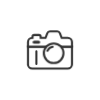
t = 0.00 s
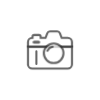
t = 0.25 s
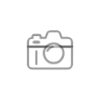
t = 0.50 s
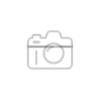
t = 0.75 s

The animated SVG that drew these frames (rendered in a browser with its animation timeline set to each time). Animation: 2 CSS @keyframes rules; one cycle of 1.00 s, repeats indefinitely.

<svg width="100" height="100" xmlns="http://www.w3.org/2000/svg" preserveAspectRatio="xMidYMid" class="ldi-l11kdd">
 <!--?xml version="1.0" encoding="utf-8"?-->

 <!--Generator: Adobe Illustrator 21.0.0, SVG Export Plug-In . SVG Version: 6.00 Build 0)-->
 <g>
  <title>background</title>
  <rect fill="none" id="canvas_background" height="402" width="582" y="-1" x="-1"/>
 </g>
 <g>
  <title>Layer 1</title>
  <g stroke="null" transform="matrix(0.5176584124565125,0,0,0.5176584124565125,3.6170795999483687,6.811627774170006) " id="svg_2">
   <svg stroke="null" viewBox="0 0 100 100" y="33.430254" x="39.601408" id="svg_1" xmlns:xlink="http://www.w3.org/1999/xlink">
    <g stroke="null" id="svg_3">
     <g stroke="null" id="svg_4">
      <style stroke="null" type="text/css">.st0{fill:#E0E0E0;stroke:#333333;stroke-width:4;stroke-miterlimit:10;} .st1{fill:#FFFFFF;} .st2{fill:#333333;stroke:#333333;stroke-width:2;stroke-miterlimit:10;} .st3{fill:#FFFFFF;stroke:#333333;stroke-width:3.5699;stroke-miterlimit:10;} .st4{fill:#A0C8D7;} .st5{fill:#ABBD81;} .st6{fill:#FFFFFF;stroke:#333333;stroke-width:3.7333;stroke-miterlimit:10;} .st7{fill:#333333;} .st8{fill:#666666;} .st9{fill:#F47E60;} .st10{fill:#77A4BD;} .st11{fill:#E0E0E0;} .st12{fill:#A0C8D7;stroke:#333333;stroke-width:4.15;stroke-linecap:round;stroke-linejoin:round;stroke-miterlimit:10;} .st13{fill:#849B87;} .st14{fill:#FFFFFF;stroke:#333333;stroke-width:4.517;stroke-linejoin:round;stroke-miterlimit:10;} .st15{fill:#FFFFFF;stroke:#E15B64;stroke-width:9.375;stroke-miterlimit:10;} .st16{fill:#E0E0E0;stroke:#666666;stroke-width:4;stroke-miterlimit:10;} .st17{fill:#E15B64;} .st18{fill:none;stroke:#666666;stroke-width:4;stroke-linecap:round;stroke-miterlimit:10;} .st19{fill:#FFFFFF;stroke:#333333;stroke-miterlimit:10;} .st20{fill:#E0E0E0;stroke:#333333;stroke-width:4.8241;stroke-miterlimit:10;} .st21{fill:#333333;stroke:#333333;stroke-width:3.0189;stroke-miterlimit:10;} .st22{fill:#E0E0E0;stroke:#333333;stroke-miterlimit:10;} .st23{fill:none;stroke:#333333;stroke-width:4;stroke-miterlimit:10;} .st24{fill:#666666;stroke:#333333;stroke-width:6;stroke-miterlimit:10;} .st25{fill:none;stroke:#333333;stroke-width:3.7466;stroke-linecap:round;stroke-miterlimit:10;} .st26{fill:#ABBD81;stroke:#333333;stroke-width:4;stroke-miterlimit:10;} .st27{fill:#66503A;stroke:#333333;stroke-width:4;stroke-miterlimit:10;} .st28{fill:#FFFFFF;stroke:#333333;stroke-width:4;stroke-miterlimit:10;} .st29{fill:#FFFFFF;stroke:#333333;stroke-width:4;stroke-linecap:round;stroke-miterlimit:10;} .st30{fill:none;stroke:#333333;stroke-width:6;stroke-linecap:round;stroke-miterlimit:10;} .st31{fill:none;stroke:#333333;stroke-width:4;stroke-linecap:round;stroke-linejoin:round;stroke-miterlimit:10;} .st32{fill:#F47E60;stroke:#333333;stroke-width:4.8241;stroke-miterlimit:10;} .st33{fill:#E15B64;stroke:#333333;stroke-width:4.8241;stroke-miterlimit:10;} .st34{fill:#77A4BD;stroke:#333333;stroke-width:4.8241;stroke-miterlimit:10;} .st35{fill:#F8B26A;stroke:#333333;stroke-width:4.8241;stroke-miterlimit:10;} .st36{fill:#ABBD81;stroke:#333333;stroke-width:4.8241;stroke-miterlimit:10;} .st37{fill:#A0C8D7;stroke:#333333;stroke-width:4.8241;stroke-miterlimit:10;} .st38{fill:#F47E60;stroke:#333333;stroke-miterlimit:10;} .st39{fill:#E15B64;stroke:#333333;stroke-miterlimit:10;} .st40{fill:#77A4BD;stroke:#333333;stroke-miterlimit:10;} .st41{fill:#F8B26A;stroke:#333333;stroke-miterlimit:10;} .st42{fill:#ABBD81;stroke:#333333;stroke-miterlimit:10;} .st43{fill:#A0C8D7;stroke:#333333;stroke-miterlimit:10;} .st44{fill:#666666;stroke:#333333;stroke-width:4;stroke-miterlimit:10;} .st45{fill:#A0C8D7;stroke:#333333;stroke-width:4;stroke-miterlimit:10;} .st46{fill:none;stroke:#FFFFFF;stroke-width:6;stroke-linecap:round;stroke-miterlimit:10;} .st47{fill:#E0E0E0;stroke:#000000;stroke-width:2.5;stroke-linecap:round;stroke-miterlimit:10;} .st48{fill:none;stroke:#E15B64;stroke-width:8;stroke-miterlimit:10;} .st49{fill:#C33737;} .st50{fill:url(#SVGID_1_);stroke:#333333;stroke-width:7.5868;stroke-miterlimit:10;} .st51{fill:none;stroke:#333333;stroke-width:4.7966;stroke-miterlimit:10;} .st52{fill:#1A1A1A;} .st53{opacity:0.8;fill:none;stroke:#FFFFFF;stroke-width:4.7961;stroke-linecap:round;stroke-miterlimit:10;} .st54{opacity:0.8;fill:#FFFFFF;} .st55{fill:#E0E0E0;stroke:#333333;stroke-width:3.6091;stroke-miterlimit:10;} .st56{fill:#E0E0E0;stroke:#333333;stroke-width:3.5573;stroke-miterlimit:10;} .st57{fill:#F8B26A;} .st58{fill:none;stroke:#333333;stroke-width:2.0088;stroke-miterlimit:10;} .st59{fill:none;stroke:#333333;stroke-width:4.3399;stroke-miterlimit:10;} .st60{fill:#333333;stroke:#333333;stroke-width:6;stroke-miterlimit:10;} .st61{fill:none;stroke:#333333;stroke-width:8;stroke-linecap:round;stroke-miterlimit:10;} .st62{fill:#333333;stroke:#333333;stroke-width:4.517;stroke-linejoin:round;stroke-miterlimit:10;} .st63{fill:none;stroke:#333333;stroke-width:4.517;stroke-linecap:round;stroke-linejoin:round;stroke-miterlimit:10;} .st64{fill:none;stroke:#FFFFFF;stroke-width:4.517;stroke-linecap:round;stroke-linejoin:round;stroke-miterlimit:10;} .st65{fill:#FFFFFF;stroke:#333333;stroke-width:6.8572;stroke-linecap:round;stroke-linejoin:round;stroke-miterlimit:10;} .st66{fill:#333333;stroke:#333333;stroke-width:5.9833;stroke-linecap:round;stroke-linejoin:round;stroke-miterlimit:10;} .st67{fill:none;stroke:#333333;stroke-width:6;stroke-linejoin:round;stroke-miterlimit:10;} .st68{fill:none;stroke:#333333;stroke-width:6;stroke-linecap:round;stroke-linejoin:round;stroke-miterlimit:10;} .st69{fill:none;stroke:#333333;stroke-width:5;stroke-miterlimit:10;} .st70{fill-rule:evenodd;clip-rule:evenodd;fill:#FFFFFF;} .st71{fill-rule:evenodd;clip-rule:evenodd;fill:#FFDC6C;} .st72{fill:none;stroke:#F8B26A;stroke-width:1.2695;stroke-linecap:round;stroke-miterlimit:10;} .st73{fill:none;stroke:#333333;stroke-width:3.53;stroke-linecap:round;stroke-miterlimit:10;} .st74{fill:#FFFFFF;stroke:#333333;stroke-width:4.15;stroke-linecap:round;stroke-linejoin:round;stroke-miterlimit:10;} .st75{fill-rule:evenodd;clip-rule:evenodd;fill:#333333;} .st76{fill:none;stroke:#333333;stroke-width:1.2695;stroke-linecap:round;stroke-miterlimit:10;} .st77{fill:#4A3827;} .st78{fill:none;stroke:#333333;stroke-width:6;stroke-miterlimit:10;} .st79{fill:#F5E6C8;} .st80{fill:#E0E0E0;stroke:#666666;stroke-width:3.2312;stroke-miterlimit:10;} .st81{fill:none;stroke:#F8B26A;stroke-width:3;stroke-linecap:round;stroke-linejoin:round;stroke-miterlimit:10;} .st82{fill:#333333;stroke:#FFFFFF;stroke-miterlimit:10;} .st83{fill:none;stroke:#333333;stroke-width:3.7647;stroke-miterlimit:10;} .st84{fill:#77A4BD;stroke:#FFFFFF;stroke-width:3.7647;stroke-miterlimit:10;} .st85{opacity:0.5;fill:#A0C8D7;} .st86{fill:#A0C8D7;stroke:#FFFFFF;stroke-width:2.6329;stroke-linecap:round;stroke-miterlimit:10;} .st87{fill:none;stroke:#849B87;stroke-width:4;stroke-linecap:round;stroke-miterlimit:10;} .st88{fill:none;stroke:#E15B64;stroke-width:4;stroke-linecap:round;stroke-miterlimit:10;} .st89{fill:none;stroke:#849B87;stroke-width:6;stroke-linecap:round;stroke-miterlimit:10;} .st90{fill:none;stroke:#F47E60;stroke-width:6.0118;stroke-linecap:round;stroke-miterlimit:10;} .st91{fill:none;stroke:#E15B64;stroke-width:5.4;stroke-linecap:round;stroke-miterlimit:10;}</style>
      <g stroke="null" id="svg_5" class="ld ld-fade">
       <path stroke="#ffd47f" id="svg_6" fill=" rgb(70, 116, 156)" d="m7.5,77.576c0,4.585 3.717,8.302 8.302,8.302l68.395,0c4.585,0 8.302,-3.717 8.302,-8.302l0,-34.012l-85,0l0,34.012l0.001,0z" class="st28"/>
      </g>
      <g stroke="null" id="svg_7" class="ld ld-fade">
       <path stroke="#ffd47f" id="svg_8" fill=" rgb(70, 116, 156)" d="m84.198,26.576l-11.599,0l-3.403,-8.767c-0.747,-2.204 -2.815,-3.687 -5.142,-3.687l-14.108,0c-2.327,0 -4.395,1.483 -5.142,3.687l-3.403,8.767l-9.413,0l0,-2.326c0,-1.795 -1.455,-3.25 -3.25,-3.25l-9.25,0c-1.795,0 -3.25,1.455 -3.25,3.25l0,2.326l-0.435,0c-4.585,0 -8.302,3.717 -8.302,8.302l0,8.686l85,0l0,-8.686c-0.001,-4.585 -3.718,-8.302 -8.303,-8.302z" class="st28"/>
      </g>
      <g stroke="null" id="svg_9" class="ld ld-fade">
       <circle stroke="#ffd47f" id="svg_10" fill=" rgb(70, 116, 156)" r="18.977" cy="56.227" cx="57" class="st28"/>
      </g>
      <g stroke="null" id="svg_11" class="ld ld-fade">
       <path stroke="#ffd47f" id="svg_12" fill=" rgb(70, 116, 156)" d="m44.93,51.498c2.392,-4.591 6.001,-7.281 10.246,-7.736" class="st29"/>
      </g>
      <g stroke="null" id="svg_13" class="ld ld-fade">
       <line stroke=" rgb(255, 212, 127)" id="svg_14" y2="34.942" x2="28.01" y1="34.942" x1="19.388" class="st30"/>
      </g>
      <g stroke="null" id="svg_15" class="ld ld-fade">
       <path stroke=" rgb(255, 212, 127)" id="svg_16" d="m23.699,62.315c0,8.036 0,14.551 0,14.551s0,-6.514 0,-14.551s0,-9.739 0,-9.739s0,1.703 0,9.739z" class="st31"/>
      </g>
      <metadata stroke="null" class="ld ld-fade">cameradslr,compact,lens,photo,film,photographer,photography,camera,cameracc-byl11kdd</metadata>
     </g>
    </g>
    <style stroke="null" type="text/css">path,ellipse,circle,rect,polygon,polyline,line { stroke-width: 0; }@keyframes ld-fade {
  0% {
    opacity: 1;
  }
  100% {
    opacity: 0;
  }
}
@-webkit-keyframes ld-fade {
  0% {
    opacity: 1;
  }
  100% {
    opacity: 0;
  }
}
.ld.ld-fade {
  -webkit-animation: ld-fade 1s infinite linear;
  animation: ld-fade 1s infinite linear;
}</style>
   </svg>
  </g>
 </g>
</svg>